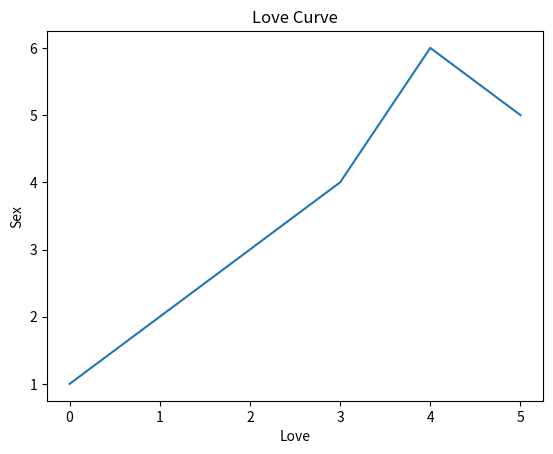

Here is the Python script that generated this plot:
import numpy as np
import matplotlib.pyplot as plt
arr=np.array([1,2,3,4,6,5])
print(arr)
arr1=np.array([[5,0,3,3,1],[4,4,4,1,9]])
arr2=np.array([[1,2,3,4,8],[8,5,6,7,1]])
print(arr[2])
print(arr[1]+arr[2])
print(arr1[1,1])
print(arr2[1,3])
print(arr1[0,3]+arr2[1,2])
plt.plot(arr)
plt.title("Love Curve")
plt.xlabel("Love")
plt.ylabel("Sex")
plt.show()